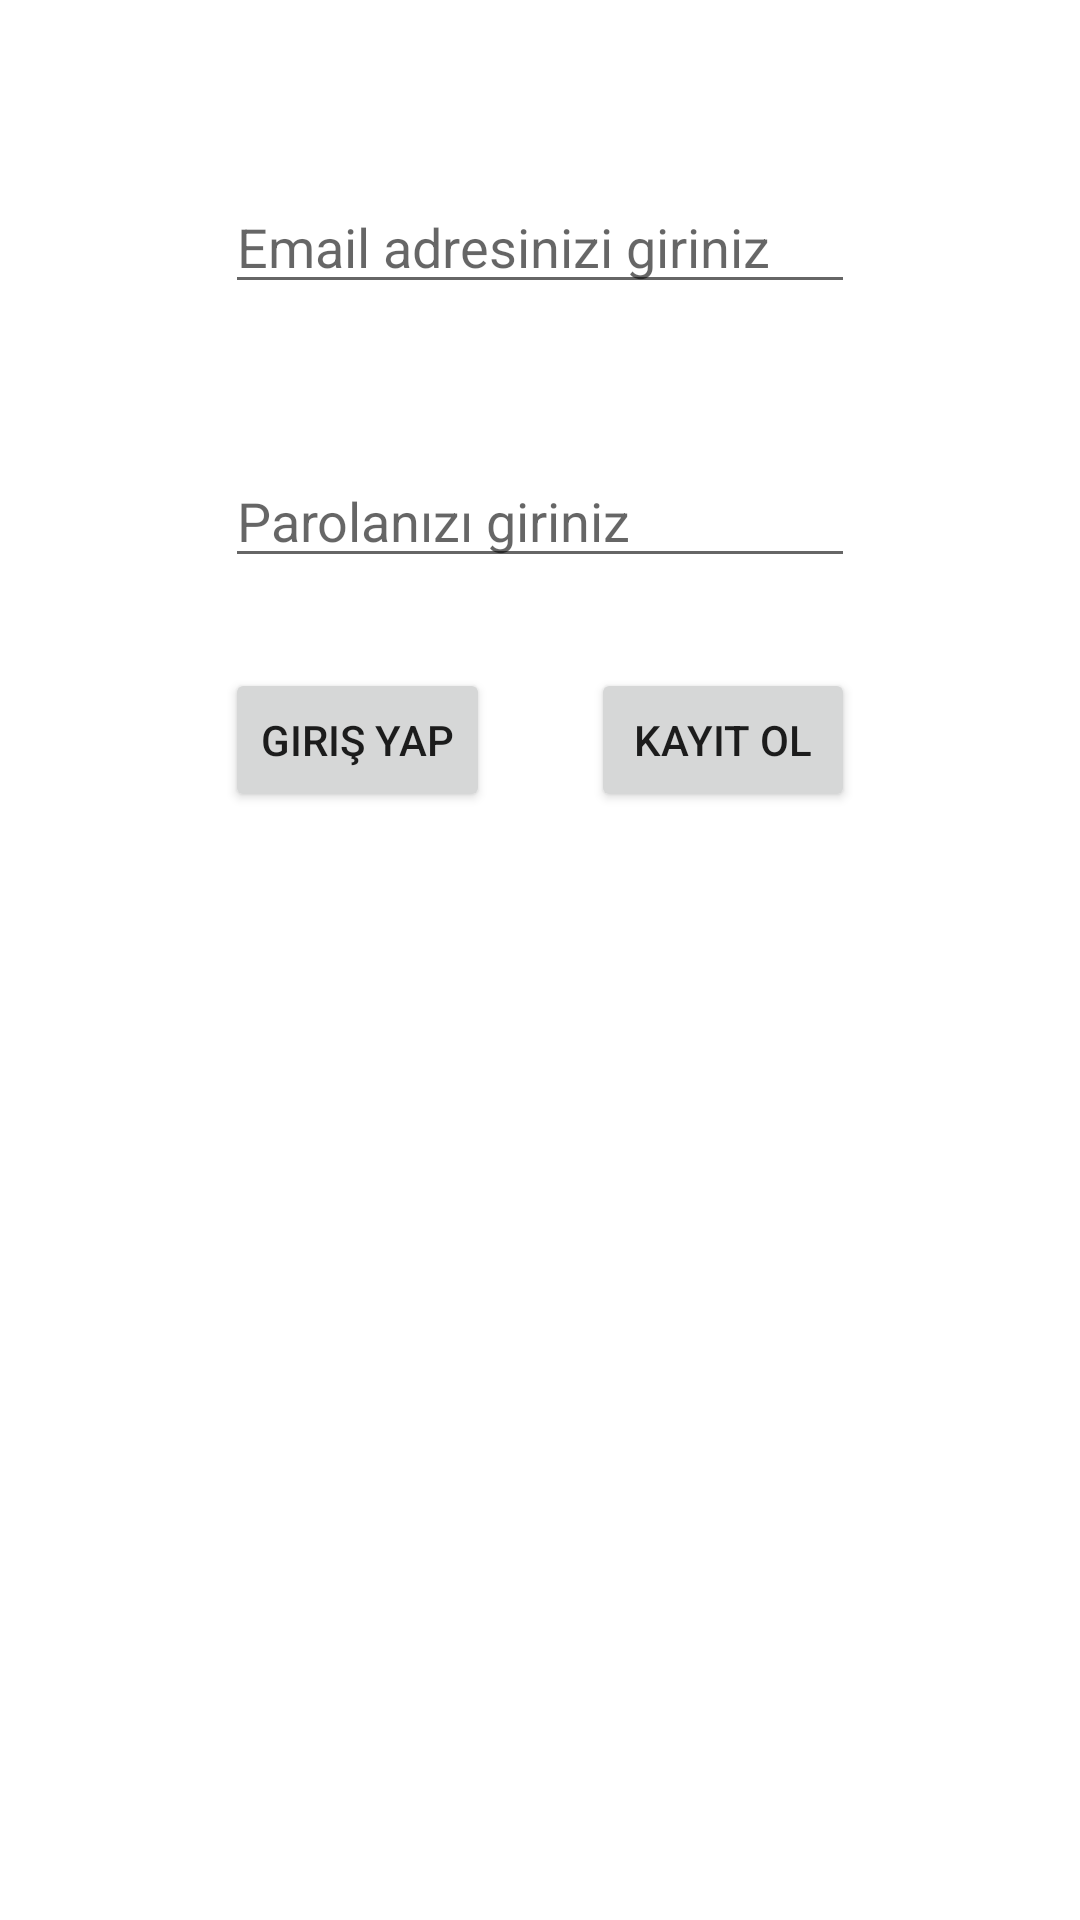

Write the Android layout XML for this screen, with the resource values it uses.
<!-- AndroidManifest.xml: application theme AppTheme -->
<!-- res/layout/activity_kullanici.xml -->
<?xml version="1.0" encoding="utf-8"?>
<layout xmlns:android="http://schemas.android.com/apk/res/android"
    xmlns:app="http://schemas.android.com/apk/res-auto"
    xmlns:tools="http://schemas.android.com/tools">

    <data>

    </data>

    <androidx.constraintlayout.widget.ConstraintLayout
        android:layout_width="match_parent"
        android:layout_height="match_parent"
        android:padding="10dp"
        tools:context=".KullaniciActivity">

        <EditText
            android:id="@+id/emailText"
            android:layout_width="wrap_content"
            android:layout_height="wrap_content"
            android:layout_marginTop="50dp"
            android:ems="10"
            android:hint="Email adresinizi giriniz"
            android:inputType="textEmailAddress"
            app:layout_constraintEnd_toEndOf="parent"
            app:layout_constraintStart_toStartOf="parent"
            app:layout_constraintTop_toTopOf="parent" />

        <EditText
            android:id="@+id/passwordText"
            android:layout_width="wrap_content"
            android:layout_height="wrap_content"
            android:ems="10"
            android:hint="Parolanızı giriniz"
            android:inputType="textPassword"
            app:layout_constraintStart_toStartOf="parent"
            app:layout_constraintEnd_toEndOf="parent"
            app:layout_constraintTop_toBottomOf="@id/emailText"
            android:layout_marginTop="50dp" />

        <Button
            android:id="@+id/buttonKayıtOl"
            android:layout_width="wrap_content"
            android:layout_height="wrap_content"
            android:layout_marginTop="30dp"
            android:onClick="kayitOl"
            android:text="Kayıt Ol"
            app:layout_constraintEnd_toEndOf="@id/passwordText"
            app:layout_constraintTop_toBottomOf="@id/passwordText" />

        <Button
            android:id="@+id/buttonGirisYap"
            android:layout_width="wrap_content"
            android:layout_height="wrap_content"
            android:layout_marginTop="30dp"
            android:onClick="girisYap"
            android:text="Giriş Yap"
            app:layout_constraintStart_toStartOf="@id/passwordText"
            app:layout_constraintTop_toBottomOf="@id/passwordText" />
    </androidx.constraintlayout.widget.ConstraintLayout>
</layout>
<!-- resources referenced by this layout -->
<resources>

</resources>
